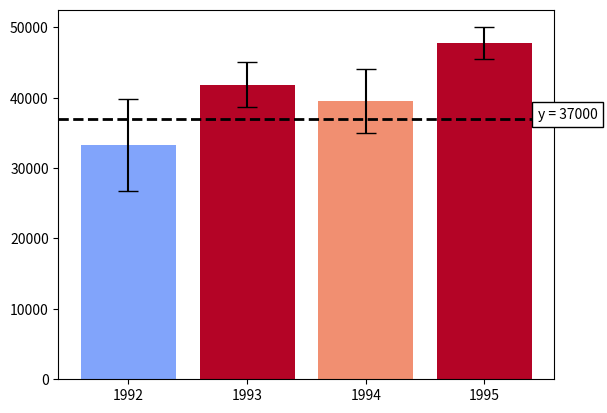

Write Python code to recreate this figure.
# Use the following data for this assignment:

import pandas as pd
import numpy as np

np.random.seed(12345)

df = pd.DataFrame([np.random.normal(32000,200000,3650),
                   np.random.normal(43000,100000,3650),
                   np.random.normal(43500,140000,3650),
                   np.random.normal(48000,70000,3650)],
                  index=[1992,1993,1994,1995])


# np.random.seed(0) makes the random numbers predictable

# >>> numpy.random.seed(0) ; numpy.random.rand(4)
# array([ 0.55,  0.72,  0.6 ,  0.54])
# >>> numpy.random.seed(0) ; numpy.random.rand(4)
# array([ 0.55,  0.72,  0.6 ,  0.54])
# With the seed reset (every time), the same set of numbers will appear every time.

# If the random seed is not reset, different numbers appear with every invocation:

# >>> numpy.random.rand(4)
# array([ 0.42,  0.65,  0.44,  0.89])
# >>> numpy.random.rand(4)
# array([ 0.96,  0.38,  0.79,  0.53])
# (pseudo-)random numbers work by starting with a number (the seed), multiplying it by a large number, then taking modulo of that product. The resulting number is then used as the seed to generate the next "random" number. When you set the seed (every time), it does the same thing every time, giving you the same numbers.

# If you want seemingly random numbers, do not set the seed. If you have code that uses random numbers that you want to debug, however, it can be very helpful to set the seed before each run so that the code does the same thing every time you run it.

# To get the most random numbers for each run, call numpy.random.seed(). This will cause numpy to set the seed to a random number obtained from /dev/urandom or its Windows analog or, if neither of those is available, it will use the clock.

import matplotlib.pyplot as plt
from matplotlib.colors import Normalize
from matplotlib.cm import get_cmap

df_mean = df.mean(axis=1)  # Averaging column entries.

# df.shape[1] gives the number of columns = 3650.
# df.std only does numerator calculation of standard deviation formula.
df_std = df.std(axis=1) / np.sqrt(df.shape[1])

# Choice of y value:
y = 37000

# In probability and statistics, 1.96 is the approximate value of the 97.5 percentile point of the normal distribution.
# 95% of the area under a normal curve lies within roughly 1.96 standard deviations of the mean, and due to the central limit theorem, this number is therefore used in the construction of approximate 95% confidence intervals.
norm = Normalize(vmin=-1.96, vmax=1.96)

# 'seismic', 'coolwarm', etc. are examples of available colour palettes.
cmap = get_cmap('coolwarm')

df_colors = pd.DataFrame([])
df_colors['intensity'] = norm(((df_mean - y) / df_std).values)  # Usual normalising formula.
df_colors['color'] = [cmap(x) for x in df_colors['intensity']]  # Assign colour depending on norm value.

# Remember we normalised df_std for assigning colour intensity earlier. Therefore the actual error will be scaled by 1.96.
# capsize sets thw whiskers for the error on the barplot.
bar_plot = plt.bar(df.index, df_mean, yerr=df_std * 1.96, color=df_colors['color'], capsize=7);

# axhline = Horizontal line.
hoz_line = plt.axhline(y=y, color='k', linewidth=2, linestyle='--');

# Text box for chosen value. 1995.5 gives the x axis location for positioning the box.
# ec is the colour of the box border. fc is the colour of the box filling.
y_text = plt.text(1995.45, y, 'y = %d' % y, bbox=dict(fc='white', ec='k'));

# Add xticks
plt.xticks(df.index, ('1992', '1993', '1994', '1995'));


# Add interactivity
def onclick(event):
    for i in range(4):
        shade = cmap(norm((df_mean.values[i] - event.ydata) / df_std.values[i]))
        bar_plot[i].set_color(shade)
    hoz_line.set_ydata(event.ydata)
    y_text.set_text('y = %d' % event.ydata);
    y_text.set_position((1995.45, event.ydata));


plt.gcf().canvas.mpl_connect('button_press_event', onclick);
plt.show()